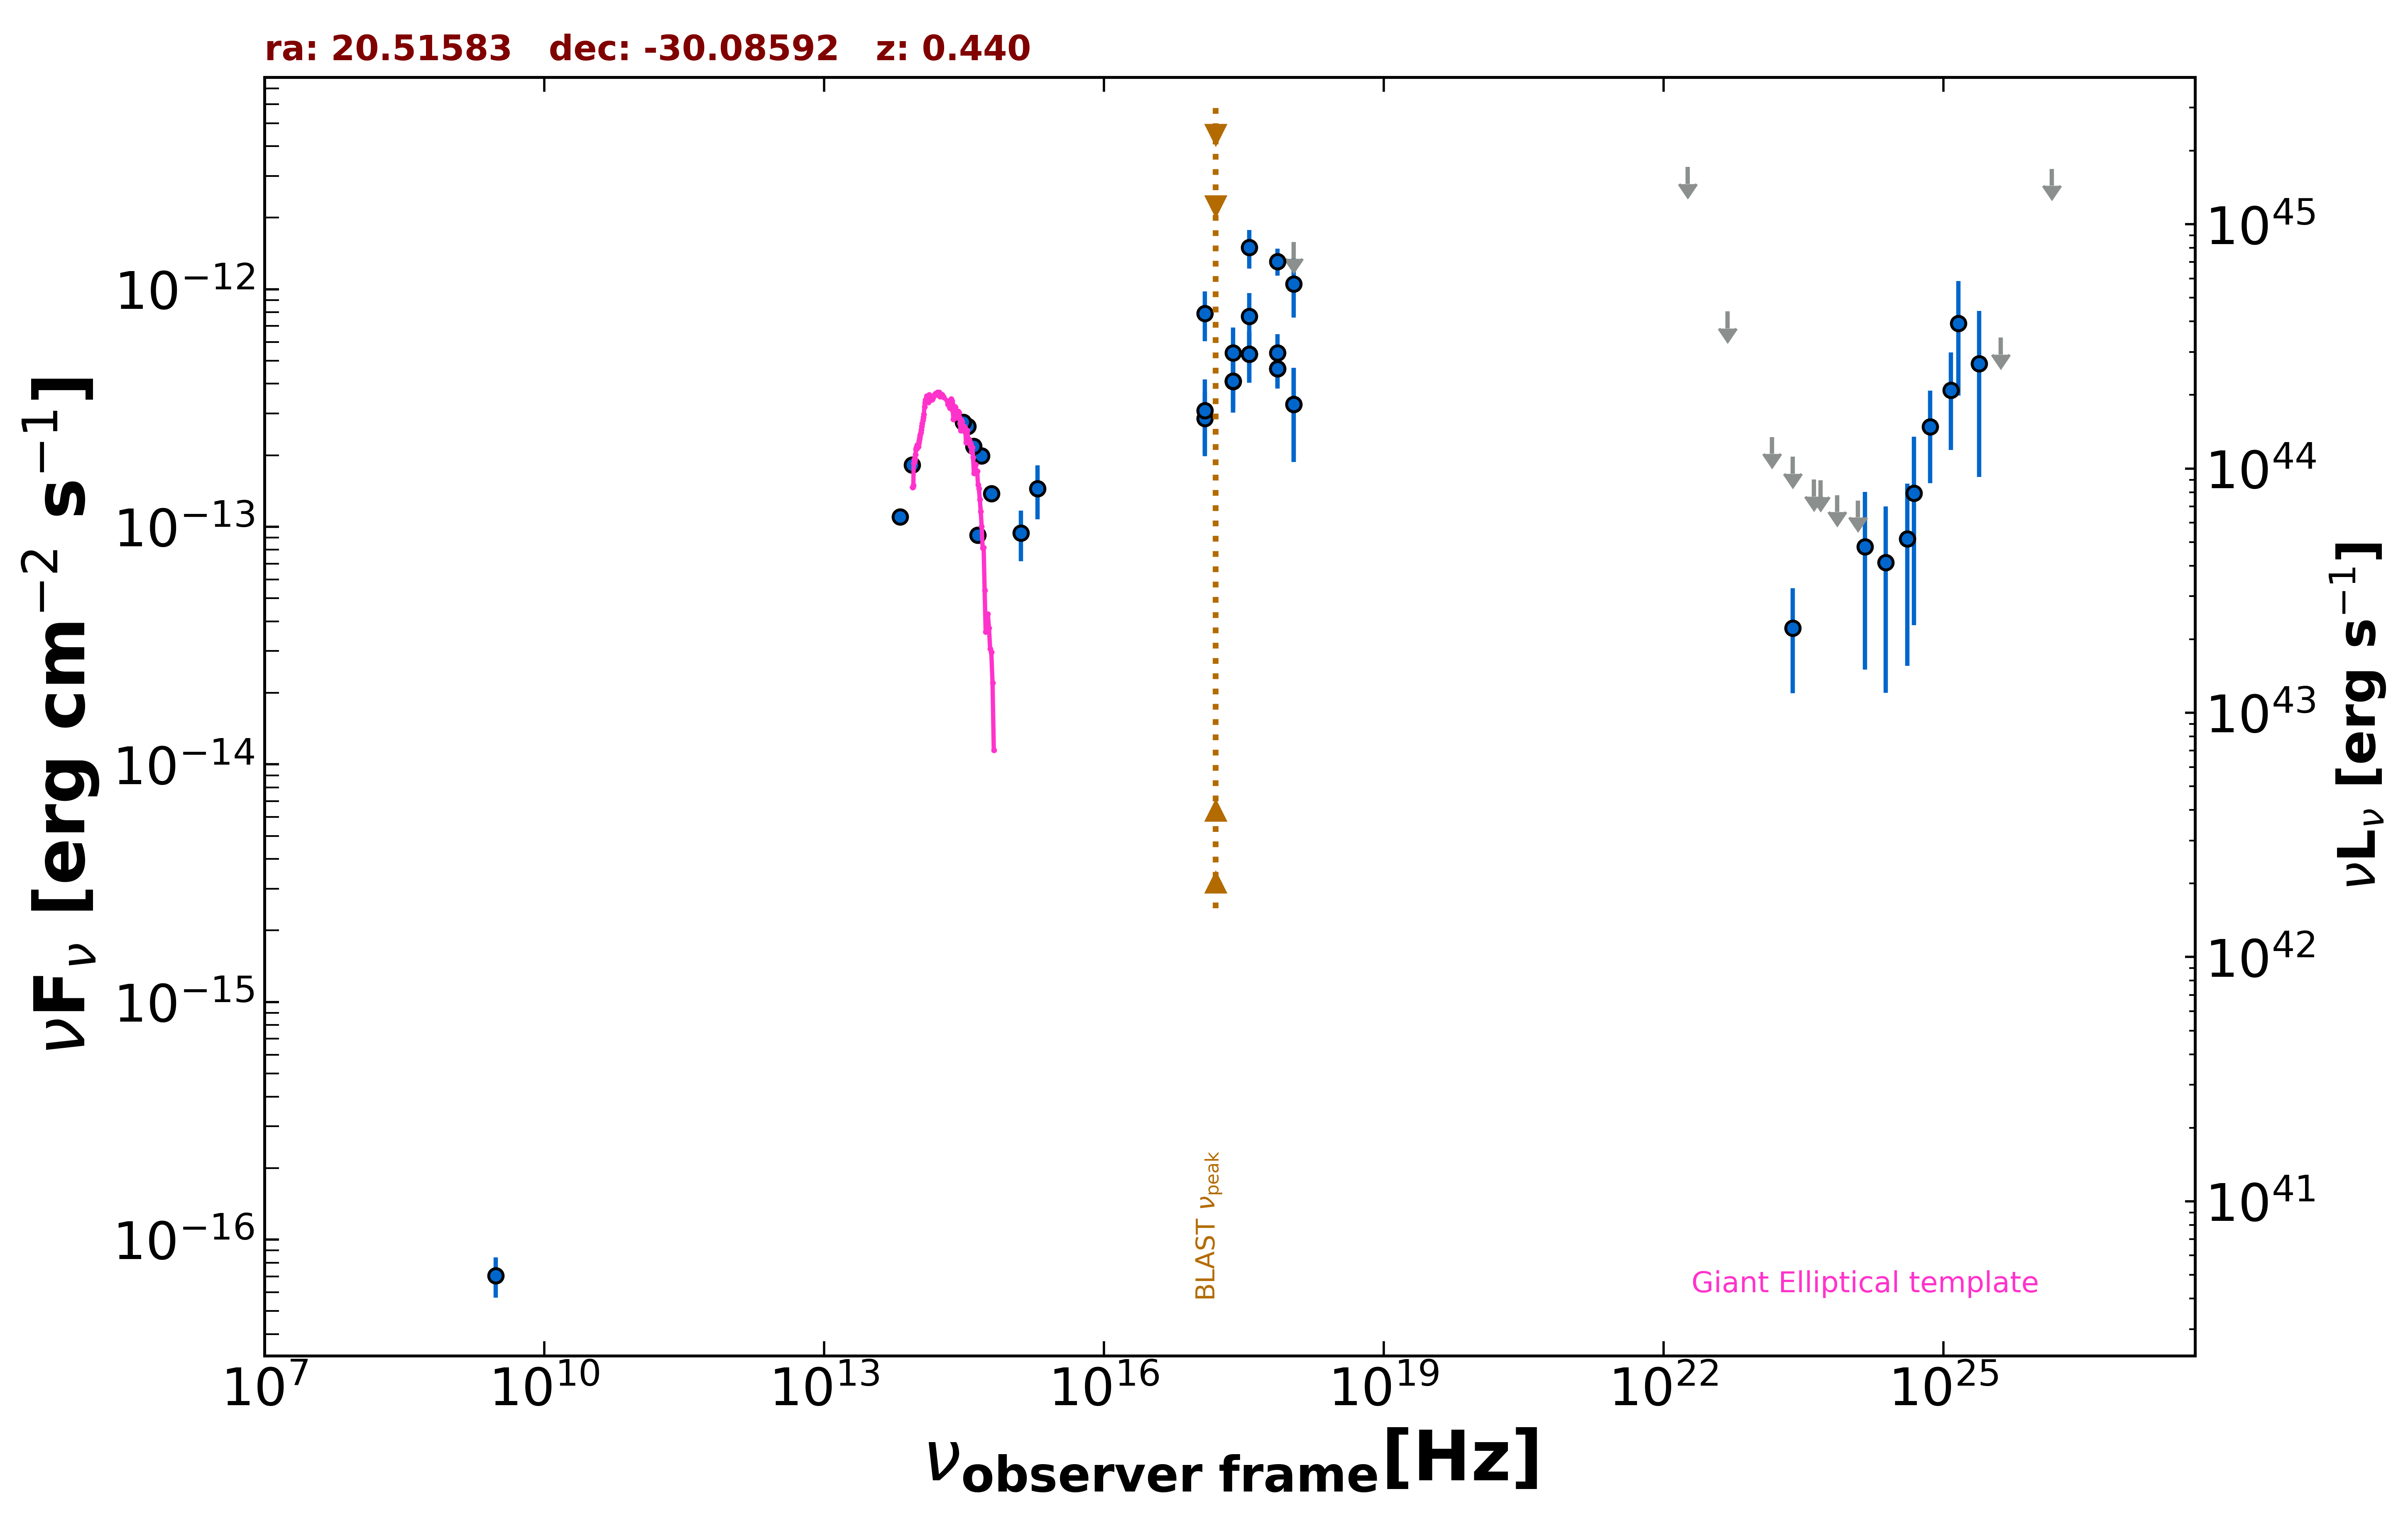

Source data for this figure (header and first rows):
freq., flux, err_flux, MJD_start, MJD_end, flag, catalog, reference
3.000e+09, 7.062e-17, 1.362e-17, 55000, 55000, , VLASSQL, Gordon et al. 2021  ApJS  255  30
2.418e+17, 4.095e-13, 9.385e-14, 55000, 55000, , RASS, Boller et al. 2016  A&A  103  1
2.418e+17, 4.099e-13, 1.079e-13, 57508, 57509, , 1OUSX, Giommi et al. in preparation
1.209e+17, 2.857e-13, 8.520e-14, 57508, 57509, , 1OUSX, Giommi et al. in preparation
3.627e+17, 5.341e-13, 1.305e-13, 57508, 57509, , 1OUSX, Giommi et al. in preparation
7.253e+17, 4.625e-13, 8.040e-14, 57508, 57509, , 1OUSX, Giommi et al. in preparation
1.088e+18, 3.270e-13, 1.397e-13, 57508, 57509, , 1OUSX, Giommi et al. in preparation
2.418e+17, 5.388e-13, 1.517e-13, 57802, 57874, , 1OUSX, Giommi et al. in preparation
1.209e+17, 3.079e-13, 1.098e-13, 57802, 57874, , 1OUSX, Giommi et al. in preparation
3.627e+17, 7.697e-13, 1.935e-13, 57802, 57874, , 1OUSX, Giommi et al. in preparation
7.253e+17, 5.405e-13, 1.060e-13, 57802, 57874, , 1OUSX, Giommi et al. in preparation
1.088e+18, 1.581e-12, 0.000e+00, 57802, 57874, UL, 1OUSX, Giommi et al. in preparation
7.253e+17, 1.309e-12, 1.695e-13, 55000, 55000, , 2SXPS, Evans et al. 2020  ApJS  247  54
1.209e+17, 7.913e-13, 1.874e-13, 55000, 55000, , 2SXPS, Evans et al. 2020  ApJS  247  54
3.627e+17, 1.498e-12, 2.765e-13, 55000, 55000, , 2SXPS, Evans et al. 2020  ApJS  247  54
1.088e+18, 1.054e-12, 2.951e-13, 55000, 55000, , 2SXPS, Evans et al. 2020  ApJS  247  54
8.817e+13, 1.819e-13, 2.300e-15, 55000, 55000, , UNWISE, Schlafly et al. 2019  ApJS  240  30
6.517e+13, 1.101e-13, 3.250e-15, 55000, 55000, , UNWISE, Schlafly et al. 2019  ApJS  240  30
4.455e+14, 9.236e-14, 0.000e+00, 55000, 55000, , GAIA, The Gaia Collaboration 2016  A&A  595  A…
6.233e+14, 1.381e-13, 2.850e-15, 55000, 55000, , PanSTARRS, Flewelling et al. 2020  ApJS  251  7
4.859e+14, 1.988e-13, 4.600e-15, 55000, 55000, , PanSTARRS, Flewelling et al. 2020  ApJS  251  7
3.987e+14, 2.184e-13, 7.250e-15, 55000, 55000, , PanSTARRS, Flewelling et al. 2020  ApJS  251  7
3.462e+14, 2.648e-13, 7.900e-15, 55000, 55000, , PanSTARRS, Flewelling et al. 2020  ApJS  251  7
3.116e+14, 2.751e-13, 1.200e-14, 55000, 55000, , PanSTARRS, Flewelling et al. 2020  ApJS  251  7
1.948e+15, 1.446e-13, 3.700e-14, 55000, 55000, , GALEX, Morrissey et al. 2007  ApJS  173  682
1.295e+15, 9.419e-14, 2.263e-14, 55000, 55000, , GALEX, Morrissey et al. 2007  ApJS  173  682
2.418e+17, 4.099e-13, 1.079e-13, 57508, 57509, , OUSXB, Giommi et al. 2019  A&A  631  A116
3.627e+17, 5.341e-13, 1.305e-13, 57508, 57509, , OUSXB, Giommi et al. 2019  A&A  631  A116
7.253e+17, 4.625e-13, 8.040e-14, 57508, 57509, , OUSXB, Giommi et al. 2019  A&A  631  A116
1.088e+18, 3.270e-13, 1.397e-13, 57508, 57509, , OUSXB, Giommi et al. 2019  A&A  631  A116
2.418e+23, 1.970e-13, 0.000e+00, 55000, 55000, UL, 2BIGB, Arsioli et al. 2020  MNRAS  493  2438
4.110e+23, 1.580e-13, 0.000e+00, 55000, 55000, UL, 2BIGB, Arsioli et al. 2020  MNRAS  493  2438
7.254e+23, 1.360e-13, 0.000e+00, 55000, 55000, UL, 2BIGB, Arsioli et al. 2020  MNRAS  493  2438
1.209e+24, 1.290e-13, 0.000e+00, 55000, 55000, UL, 2BIGB, Arsioli et al. 2020  MNRAS  493  2438
2.418e+24, 7.080e-14, 5.080e-14, 55000, 55000, , 2BIGB, Arsioli et al. 2020  MNRAS  493  2438
4.111e+24, 8.900e-14, 6.300e-14, 55000, 55000, , 2BIGB, Arsioli et al. 2020  MNRAS  493  2438
7.254e+24, 2.632e-13, 1.108e-13, 55000, 55000, , 2BIGB, Arsioli et al. 2020  MNRAS  493  2438
1.209e+25, 3.757e-13, 1.655e-13, 55000, 55000, , 2BIGB, Arsioli et al. 2020  MNRAS  493  2438
2.418e+25, 4.863e-13, 3.241e-13, 55000, 55000, , 2BIGB, Arsioli et al. 2020  MNRAS  493  2438
4.110e+25, 6.250e-13, 0.000e+00, 55000, 55000, UL, 2BIGB, Arsioli et al. 2020  MNRAS  493  2438
2.418e+23, 3.753e-14, 1.758e-14, 55000, 55000, , 4FGL-DR3, The Fermi-LAT Collaboration 2022  arXiv:…
1.813e+22, 3.269e-12, 0.000e+00, 55000, 55000, UL, 4FGL-DR3, The Fermi-LAT Collaboration 2022  arXiv:…
4.835e+22, 8.060e-13, 0.000e+00, 55000, 55000, UL, 4FGL-DR3, The Fermi-LAT Collaboration 2022  arXiv:…
1.451e+23, 2.387e-13, 0.000e+00, 55000, 55000, UL, 4FGL-DR3, The Fermi-LAT Collaboration 2022  arXiv:…
4.835e+23, 1.572e-13, 0.000e+00, 55000, 55000, UL, 4FGL-DR3, The Fermi-LAT Collaboration 2022  arXiv:…
1.451e+24, 8.259e-14, 5.752e-14, 55000, 55000, , 4FGL-DR3, The Fermi-LAT Collaboration 2022  arXiv:…
4.835e+24, 1.388e-13, 1.003e-13, 55000, 55000, , 4FGL-DR3, The Fermi-LAT Collaboration 2022  arXiv:…
1.451e+25, 7.190e-13, 3.627e-13, 55000, 55000, , 4FGL-DR3, The Fermi-LAT Collaboration 2022  arXiv:…
1.451e+26, 3.208e-12, 0.000e+00, 55000, 55000, UL, 4FGL-DR3, The Fermi-LAT Collaboration 2022  arXiv:…
